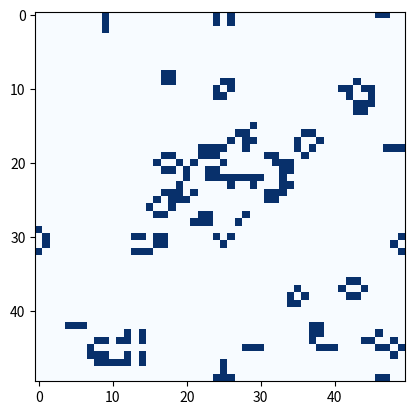

This figure's Python source:
import numpy as np
import matplotlib.pyplot as plt
import matplotlib.animation as animation

def update(state,height,width):
    state2=np.zeros((height,width))
    dx=[1,1,1,0,0,-1,-1,-1]
    dy=[1,0,-1,1,-1,1,0,-1]
    for i in range(height):
        for j in range(width):
            count=0
            for k in range(8):
                count+=state[(i+dx[k])%height][(j+dy[k])%width]
            if(state[i][j]==1):
                if(count==3 or count==2):
                    state2[i][j]=1
            else:
                if(count==3):
                    state2[i][j]=1
    return state2

def main():
    height=50
    width=50
    state_num=1  #0:direct set, 1:rondom

    if state_num==0: #任意の場所に生命を設定する場合
        state = np.array([[0,0,0,0,0,0,0,0,0,0,0,0,0,0,0,0,0,0,0,0,0,0,0,0,0,0,0,0,0,0,0,0,0,0,0,0,0,0,0,0,0,0,0,0,0,0,0,0,0,0],
                  [0,0,0,0,0,0,0,0,0,0,0,0,0,0,0,0,0,0,0,0,0,0,0,0,0,0,0,0,0,0,0,0,0,0,0,0,0,0,0,0,0,0,0,0,0,0,0,0,0,0],
                  [0,0,0,0,0,0,0,0,0,0,0,0,0,0,0,0,0,0,0,0,0,0,0,0,0,0,0,0,0,0,0,0,0,0,0,0,0,0,0,0,0,0,0,0,0,0,0,0,0,0],
                  [0,0,0,0,0,0,0,0,0,0,0,0,0,0,0,0,0,0,0,0,0,0,0,0,0,0,0,0,0,0,0,0,0,0,0,0,0,0,0,0,0,0,0,0,0,0,0,0,0,0],
                  [0,0,0,0,0,0,0,0,0,0,0,0,0,0,0,0,0,0,0,0,0,0,0,0,0,0,0,0,0,0,0,0,0,0,0,0,0,0,0,0,0,0,0,0,0,0,0,0,0,0],
                  [0,0,0,0,0,0,0,0,0,0,0,0,0,0,0,0,0,0,0,0,0,0,0,0,0,0,0,0,0,0,0,0,0,0,0,0,0,0,0,0,0,0,0,0,0,0,0,0,0,0],
                  [0,0,0,0,0,0,0,0,0,0,0,0,0,0,0,0,0,0,0,0,0,0,0,0,0,0,0,0,0,0,0,0,0,0,0,0,0,0,0,0,0,0,0,0,0,0,0,0,0,0],
                  [0,0,0,0,0,0,0,0,0,0,0,0,0,0,0,0,0,1,1,1,1,1,0,0,0,0,0,0,0,0,0,0,0,0,0,0,0,0,0,0,0,0,0,0,0,0,0,0,0,0],
                  [0,0,0,0,0,0,0,0,0,0,0,0,0,0,0,0,0,0,1,1,1,1,0,0,0,0,0,0,0,0,0,0,0,0,0,0,0,0,0,0,0,0,0,0,0,0,0,0,0,0],
                  [0,0,0,0,0,0,0,0,0,0,0,0,0,0,0,0,0,0,0,1,1,1,0,0,0,0,0,0,0,0,0,0,0,0,0,0,0,0,0,0,0,0,0,0,0,0,0,0,0,0],
                  [0,0,0,0,0,0,0,0,0,0,0,0,0,0,0,0,0,0,0,0,1,1,0,0,0,0,0,0,0,0,0,0,0,0,0,0,0,0,0,0,0,0,0,0,0,0,0,0,0,0],
                  [0,0,0,0,0,0,0,0,0,0,0,0,0,0,0,0,0,0,0,0,0,1,0,0,0,0,0,0,0,0,0,0,0,0,0,0,0,0,0,0,0,0,0,0,0,0,0,0,0,0],
                  [0,0,0,0,0,0,0,0,0,0,0,0,0,0,0,0,0,0,0,0,0,0,0,0,0,0,0,0,0,0,0,0,0,0,0,0,0,0,0,0,0,0,0,0,0,0,0,0,0,0],
                  [0,0,0,0,0,0,0,0,0,0,0,0,0,0,0,0,0,0,0,0,0,0,0,0,0,0,0,0,0,0,0,0,0,0,0,0,0,0,0,0,0,0,0,0,0,0,0,0,0,0],
                  [0,0,0,0,0,0,0,0,0,0,0,0,0,0,0,0,0,0,0,0,0,0,0,0,0,0,0,0,0,0,0,0,0,0,0,0,0,0,0,0,0,0,0,0,0,0,0,0,0,0],
                  [0,0,0,0,0,0,0,0,0,0,0,0,0,0,0,0,0,0,0,0,0,0,0,0,0,0,0,0,0,0,0,0,0,0,0,0,0,0,0,0,0,0,0,0,0,0,0,0,0,0],
                  [0,0,0,0,0,0,0,0,0,0,0,0,0,0,0,0,0,0,0,0,0,0,0,0,0,0,0,0,0,0,0,0,0,0,0,0,0,0,0,0,0,0,0,0,0,0,0,0,0,0],
                  [0,0,0,0,0,0,0,0,0,0,0,0,0,0,0,0,0,0,0,0,0,0,0,0,0,0,0,0,0,0,0,0,0,0,0,0,0,0,0,0,0,0,0,0,0,0,0,0,0,0],
                  [0,0,0,0,0,0,0,0,0,0,0,0,0,0,0,0,0,0,0,0,0,0,0,0,0,0,0,0,0,0,0,0,0,0,0,0,0,0,0,0,0,0,0,0,0,0,0,0,0,0],
                  [0,0,0,0,0,0,0,0,0,0,0,0,0,0,0,0,0,0,0,0,0,0,0,0,0,0,0,0,0,0,0,0,0,0,0,0,0,0,0,0,0,0,0,0,0,0,0,0,0,0],
                  [0,0,0,0,0,0,0,0,0,0,0,0,0,0,0,0,0,0,0,0,0,0,0,0,0,0,0,0,0,0,0,0,0,0,0,0,0,0,0,0,0,0,0,0,0,0,0,0,0,0],
                  [0,0,0,0,0,0,0,0,0,0,0,0,0,0,0,0,0,0,0,0,0,0,0,0,0,0,0,0,0,0,0,0,0,0,0,0,0,0,0,0,0,0,0,0,0,0,0,0,0,0],
                  [0,0,0,0,0,0,0,0,0,0,0,0,0,0,0,0,0,0,0,0,0,0,0,0,0,0,0,0,0,0,0,0,0,0,0,0,0,0,0,0,0,0,0,0,0,0,0,0,0,0],
                  [0,0,0,0,0,0,0,0,0,0,0,0,0,0,0,0,0,0,0,0,0,0,0,0,0,0,0,0,0,0,0,0,0,0,0,0,0,0,0,0,0,0,0,0,0,0,0,0,0,0],
                  [0,0,0,0,0,0,0,0,0,0,0,0,0,0,0,0,0,0,0,0,0,0,0,0,0,0,0,0,0,0,0,0,0,0,0,0,0,0,0,0,0,0,0,0,0,0,0,0,0,0],
                  [0,0,0,0,0,0,0,0,0,0,0,0,0,0,0,0,0,0,0,0,0,0,0,0,0,0,0,0,0,0,0,0,0,0,0,0,0,0,0,0,0,0,0,0,0,0,0,0,0,0],
                  [0,0,0,0,0,0,0,0,0,0,0,0,0,0,0,0,0,0,0,0,0,0,0,0,0,0,0,0,0,0,0,0,0,0,0,0,0,0,0,0,0,0,0,0,0,0,0,0,0,0],
                  [0,0,0,0,0,0,0,0,0,0,0,0,0,0,0,0,0,0,0,0,0,0,0,0,0,0,0,0,0,0,0,0,0,0,0,0,0,0,0,0,0,0,0,0,0,0,0,0,0,0],
                  [0,0,0,0,0,0,0,0,0,0,0,0,0,0,0,0,0,0,0,0,0,0,0,0,0,0,0,0,0,0,0,0,0,0,0,0,0,0,0,0,0,0,0,0,0,0,0,0,0,0],
                  [0,0,0,0,0,0,0,0,0,0,0,0,0,0,0,0,0,0,0,0,0,0,0,0,0,0,0,0,0,0,0,0,0,0,0,0,0,0,0,0,0,0,0,0,0,0,0,0,0,0],
                  [0,0,0,0,0,0,0,0,0,0,0,0,0,0,0,0,0,0,0,0,0,0,0,0,0,0,0,0,0,0,0,0,0,0,0,0,0,0,0,0,0,0,0,0,0,0,0,0,0,0],
                  [0,0,0,0,0,0,0,0,0,0,0,0,0,0,0,0,0,0,0,0,0,0,0,0,0,0,0,0,0,0,0,0,0,0,0,0,0,0,0,0,0,0,0,0,0,0,0,0,0,0],
                  [0,0,0,0,0,0,0,0,0,0,0,0,0,0,0,0,0,0,0,0,0,0,0,0,0,0,0,0,0,0,0,0,0,0,0,0,0,0,0,0,0,0,0,0,0,0,0,0,0,0],
                  [0,0,0,0,0,0,0,0,0,0,0,0,0,0,0,0,0,0,0,0,0,0,0,0,0,0,0,0,0,0,0,0,0,0,0,0,0,0,0,0,0,0,0,0,0,0,0,0,0,0],
                  [0,0,0,0,0,0,0,0,0,0,0,0,0,0,0,0,0,0,0,0,0,0,0,0,0,0,0,0,0,0,0,0,0,0,0,0,0,0,0,0,0,0,0,0,0,0,0,0,0,0],
                  [0,0,0,0,0,0,0,0,0,0,0,0,0,0,0,0,0,0,0,0,0,0,0,0,0,0,0,0,0,0,0,0,0,0,0,0,0,0,0,0,0,0,0,0,0,0,0,0,0,0],
                  [0,0,0,0,0,0,0,0,0,0,0,0,0,0,0,0,0,0,0,0,0,0,0,0,0,0,0,0,0,0,0,0,0,0,0,0,0,0,0,0,0,0,0,0,0,0,0,0,0,0],
                  [0,0,0,0,0,0,0,0,0,0,0,0,0,0,0,0,0,0,0,0,0,0,0,0,0,0,0,0,0,0,0,0,0,0,0,0,0,0,0,0,0,0,0,0,0,0,0,0,0,0],
                  [0,0,0,0,0,0,0,0,0,0,0,0,0,0,0,0,0,0,0,0,0,0,0,0,0,0,0,0,0,0,0,0,0,0,0,0,0,0,0,0,0,0,0,0,0,0,0,0,0,0],
                  [0,0,0,0,0,0,0,0,0,0,0,0,0,0,0,0,0,0,0,0,0,0,0,0,0,0,0,0,0,0,0,0,0,0,0,0,0,0,0,0,0,0,0,0,0,0,0,0,0,0],
                  [0,0,0,0,0,0,0,0,0,0,0,0,0,0,0,0,0,0,0,0,0,0,0,0,0,0,0,0,0,0,0,0,0,0,0,0,0,0,0,0,0,0,0,0,0,0,0,0,0,0],
                  [0,0,0,0,0,0,0,0,0,0,0,0,0,0,0,0,0,0,0,0,0,0,0,0,0,0,0,0,0,0,0,0,0,0,0,0,0,0,0,0,0,0,0,0,0,0,0,0,0,0],
                  [0,0,0,0,0,0,0,0,0,0,0,0,0,0,0,0,0,0,0,0,0,0,0,0,0,0,0,0,0,0,0,0,0,0,0,0,0,0,0,0,0,0,0,0,0,0,0,0,0,0],
                  [0,0,0,0,0,0,0,0,0,0,0,0,0,0,0,0,0,0,0,0,0,0,0,0,0,0,0,0,0,0,0,0,0,0,0,0,0,0,0,0,0,0,0,0,0,0,0,0,0,0],
                  [0,0,0,0,0,0,0,0,0,0,0,0,0,0,0,0,0,0,0,0,0,0,0,0,0,0,0,0,0,0,0,0,0,0,0,0,0,0,0,0,0,0,0,0,0,0,0,0,0,0],
                  [0,0,0,0,0,0,0,0,0,0,0,0,0,0,0,0,0,0,0,0,0,0,0,0,0,0,0,0,0,0,0,0,0,0,0,0,0,0,0,0,0,0,0,0,0,0,0,0,0,0],
                  [0,0,0,0,0,0,0,0,0,0,0,0,0,0,0,0,0,0,0,0,0,0,0,0,0,0,0,0,0,0,0,0,0,0,0,0,0,0,0,0,0,0,0,0,0,0,0,0,0,0],
                  [0,0,0,0,0,0,0,0,0,0,0,0,0,0,0,0,0,0,0,0,0,0,0,0,0,0,0,0,0,0,0,0,0,0,0,0,0,0,0,0,0,0,0,0,0,0,0,0,0,0],
                  [0,0,0,0,0,0,0,0,0,0,0,0,0,0,0,0,0,0,0,0,0,0,0,0,0,0,0,0,0,0,0,0,0,0,0,0,0,0,0,0,0,0,0,0,0,0,0,0,0,0],
                  [0,0,0,0,0,0,0,0,0,0,0,0,0,0,0,0,0,0,0,0,0,0,0,0,0,0,0,0,0,0,0,0,0,0,0,0,0,0,0,0,0,0,0,0,0,0,0,0,0,0],
                  [0,0,0,0,0,0,0,0,0,0,0,0,0,0,0,0,0,0,0,0,0,0,0,0,0,0,0,0,0,0,0,0,0,0,0,0,0,0,0,0,0,0,0,0,0,0,0,0,0,0],
                  [0,0,0,0,0,0,0,0,0,0,0,0,0,0,0,0,0,0,0,0,0,0,0,0,0,0,0,0,0,0,0,0,0,0,0,0,0,0,0,0,0,0,0,0,0,0,0,0,0,0],
                  [0,0,0,0,0,0,0,0,0,0,0,0,0,0,0,0,0,0,0,0,0,0,0,0,0,0,0,0,0,0,0,0,0,0,0,0,0,0,0,0,0,0,0,0,0,0,0,0,0,0],
                  [0,0,0,0,0,0,0,0,0,0,0,0,0,0,0,0,0,0,0,0,0,0,0,0,0,0,0,0,0,0,0,0,0,0,0,0,0,0,0,0,0,0,0,0,0,0,0,0,0,0]])

    elif state_num==1:
        state=np.random.randint(0,2,(height,width)) #ランダムにする場合

    fig=plt.figure()
    imaget=[]

    for i in range(100): #更新数を変える
        image=plt.imshow(state,'Blues')
       # image=plt.scatter(height,width,c=state,cmap='Blues')
        imaget.append([image])
        state=update(state,height,width)

    ani=animation.ArtistAnimation(fig,imaget,interval=100)
    ani.save("lifegame.gif",writer="pillow")
    plt.show()

main()
